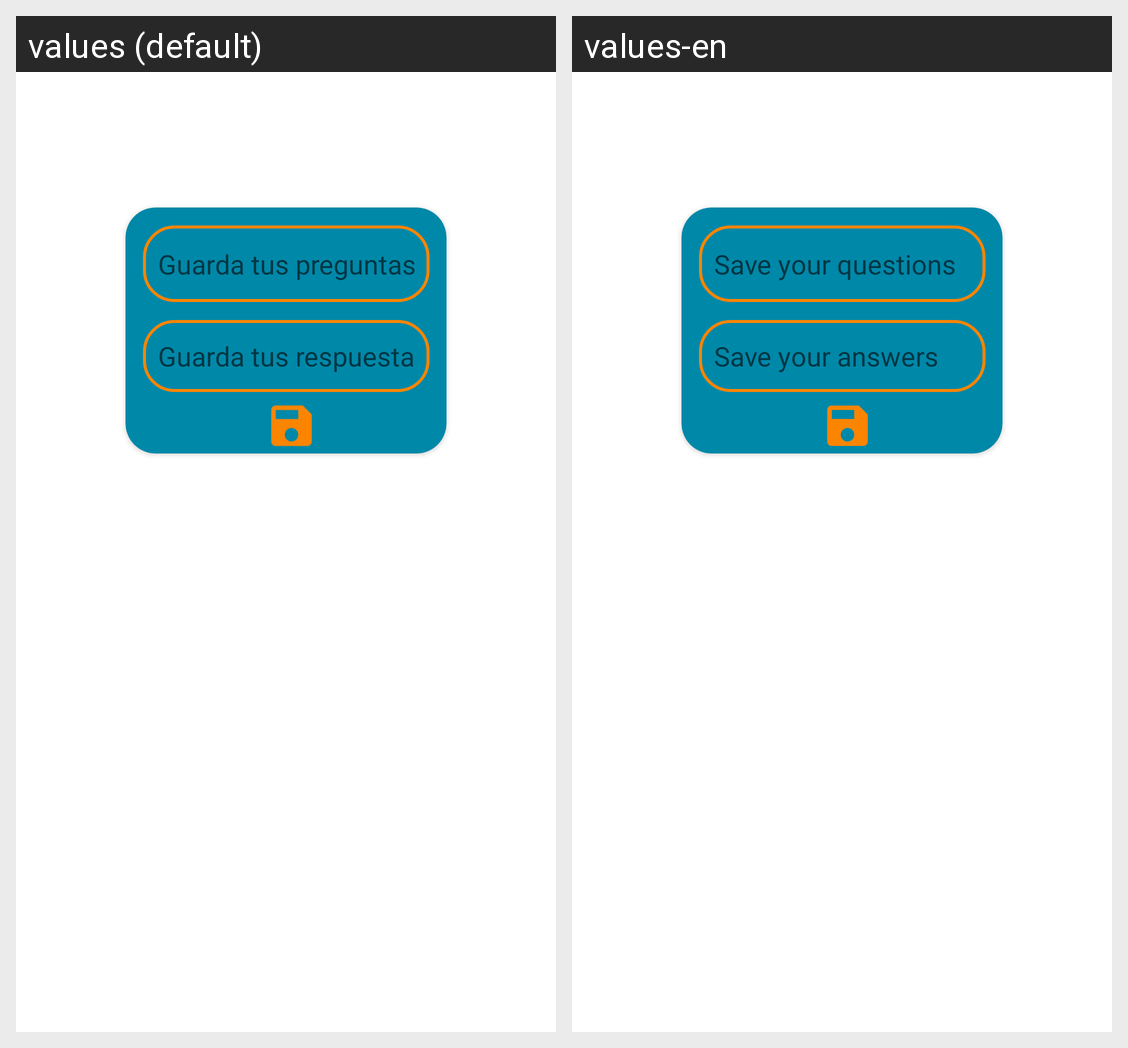

Locale-by-locale string values for the Android screen shown in this grid:
Android screen res/layout/cardtobubble.xml rendered under 2 locales, left to right: values (default), values-en. Device: Nexus 5 (rendered at 1080×1920; each locale shown at half size, 540×960, under a caption strip naming it); theme Theme.Proyecto.
Strings drawn on this screen, with the default value and each locale's value (text and hints the layout hard-codes, and strings that could not be matched under every locale, appear in the picture but are not listed):

TitleSabeQuestion
  values: Guarda tus preguntas
  values-en: Save your questions

TitleSabeAnswers
  values: Guarda tus respuestas
  values-en: Save your answers
